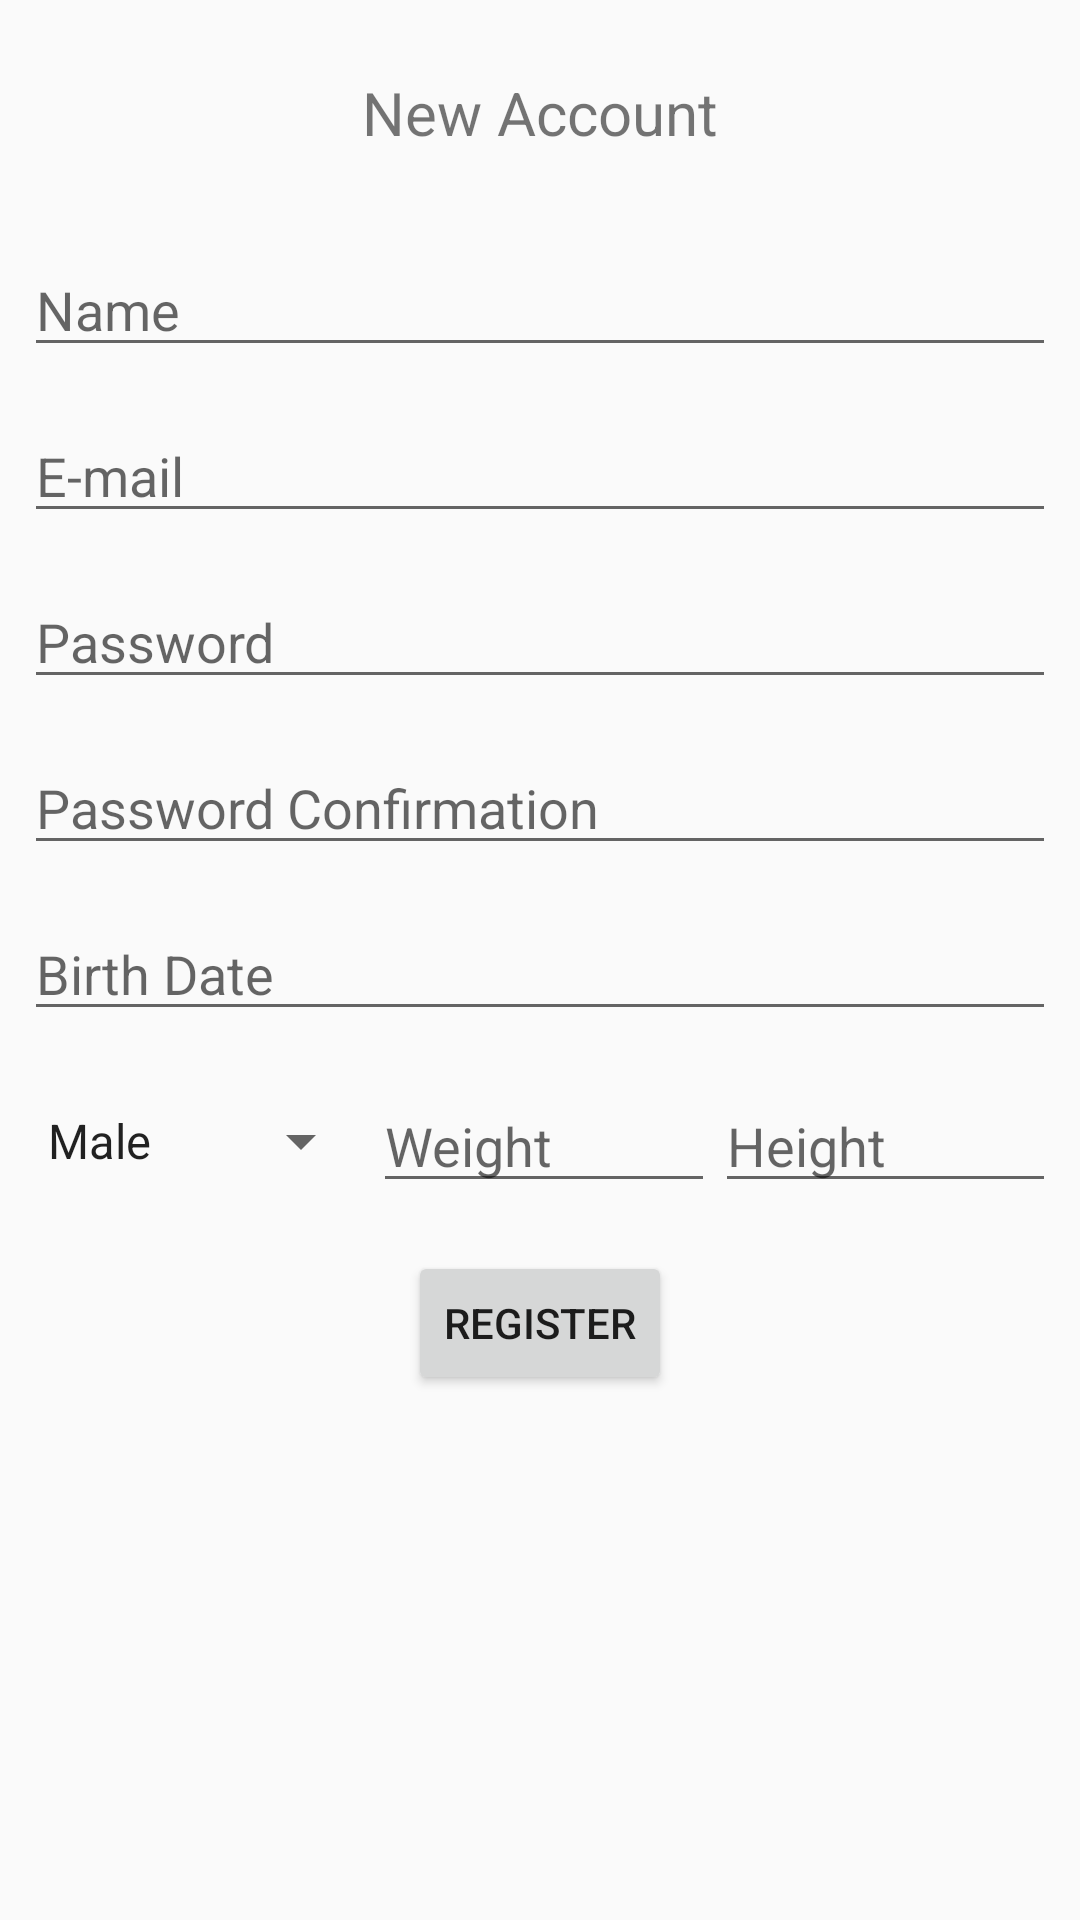

This screen was rendered from an Android layout file. Write that file and the resources it references.
<!-- AndroidManifest.xml: application theme AppTheme -->
<!-- res/layout/activity_register.xml -->
<?xml version="1.0" encoding="utf-8"?>
<layout xmlns:tools="http://schemas.android.com/tools"
    xmlns:android="http://schemas.android.com/apk/res/android"
    xmlns:app="http://schemas.android.com/apk/res-auto">

    <LinearLayout
        android:layout_width="match_parent"
        android:layout_height="match_parent"
        android:padding="@dimen/small_padding"
        android:orientation="vertical"
        tools:context=".RegisterActivity">


        <TextView
            android:id="@+id/trainingName"
            android:layout_width="match_parent"
            android:layout_height="wrap_content"
            android:text="New Account"
            android:textAlignment="center"
            android:textSize="@dimen/text_size"
            android:layout_margin="@dimen/layout_margin"/>

        <EditText
            android:id="@+id/editName"
            android:layout_width="match_parent"
            android:layout_height="wrap_content"
            android:layout_marginTop="@dimen/layout_margin"
            android:ems="10"
            android:hint="@string/name"
            android:inputType="text"
            android:paddingTop="@dimen/small_padding" />

        <EditText
            android:id="@+id/editEmail"
            android:layout_width="match_parent"
            android:layout_height="wrap_content"
            android:layout_marginTop="@dimen/layout_margin"
            android:ems="10"
            android:hint="@string/e_mail"
            android:inputType="textEmailAddress"
            android:paddingTop="@dimen/small_padding" />

        <EditText
            android:id="@+id/editPassword"
            android:layout_width="match_parent"
            android:layout_height="wrap_content"
            android:layout_marginTop="@dimen/layout_margin"
            android:ems="10"
            android:hint="@string/password"
            android:inputType="textPassword"
            android:paddingTop="@dimen/small_padding" />

        <EditText
            android:id="@+id/editPasswordConfirmation"
            android:layout_width="match_parent"
            android:layout_height="wrap_content"
            android:layout_marginTop="@dimen/layout_margin"
            android:ems="10"
            android:hint="@string/password_confirmation"
            android:inputType="textPassword"
            android:paddingTop="@dimen/small_padding" />

        <EditText
            android:id="@+id/editBirthDate"
            android:layout_width="match_parent"
            android:layout_height="wrap_content"
            android:ems="10"
            android:inputType="date"
            android:layout_marginTop="@dimen/layout_margin"
            android:hint="@string/birth_date"
            android:paddingTop="@dimen/small_padding" />

        <LinearLayout
            android:layout_width="match_parent"
            android:layout_height="wrap_content"
            android:layout_marginTop="@dimen/layout_margin"
            android:orientation="horizontal">

            <Spinner
                android:id="@+id/genderSpinner"
                android:layout_width="wrap_content"
                android:layout_height="match_parent"
                android:entries="@array/genders_array"
                android:hint="@string/gender" />

            <EditText
                android:id="@+id/editWeight"
                android:layout_width="wrap_content"
                android:layout_height="wrap_content"
                android:layout_weight="1"
                android:ems="10"
                android:hint="@string/weight"
                android:inputType="number" />

            <EditText
                android:id="@+id/editHeight"
                android:layout_width="wrap_content"
                android:layout_height="wrap_content"
                android:layout_weight="1"
                android:ems="10"
                android:hint="@string/height"
                android:inputType="number" />
        </LinearLayout>

        <Button
            android:id="@+id/button"
            android:layout_width="wrap_content"
            android:layout_height="wrap_content"
            android:layout_gravity="center_horizontal"
            android:layout_marginTop="@dimen/layout_margin"
            android:text="@string/register"
            android:onClick="onRegisterClick"/>

    </LinearLayout>
</layout>
<!-- resources referenced by this layout -->
<resources>
  <string-array name="genders_array">
          <item>Male</item>
          <item>Female</item>
      </string-array>
  <dimen name="layout_margin">16dp</dimen>
  <dimen name="small_padding">8dp</dimen>
  <dimen name="text_size">20sp</dimen>
  <string name="birth_date">Birth Date</string>
  <string name="e_mail">E-mail</string>
  <string name="gender">Gender</string>
  <string name="height">Height</string>
  <string name="name">Name</string>
  <string name="password">Password</string>
  <string name="password_confirmation">Password Confirmation</string>
  <string name="register">Register</string>
  <string name="weight">Weight</string>
  <style name="AppTheme" parent="Theme.AppCompat.Light.DarkActionBar">
          
          <item name="colorPrimary">@color/colorPrimary</item>
          <item name="colorPrimaryDark">@color/colorPrimaryDark</item>
          <item name="colorAccent">@color/colorAccent</item>
  
  
  
      </style>
  <!-- not gathered from this repository: default colours our renderer supplied (Android Studio template values) -->
  <color name="colorPrimary">#FF6200EE</color>
  <color name="colorPrimaryDark">#FF3700B3</color>
  <color name="colorAccent">#FF03DAC5</color>
</resources>
